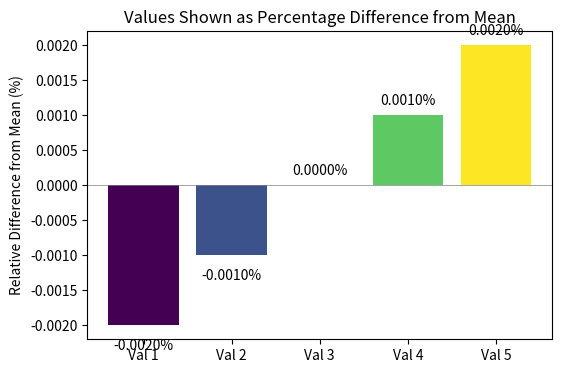
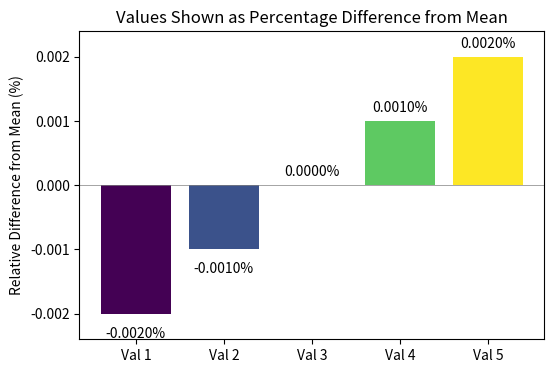

These figures' Python source, in order:
import matplotlib.pyplot as plt
import numpy as np
from matplotlib.backends.backend_pdf import PdfPages

def create_plot(set_ylim=False, backend='pdf'):
    """Create a bar plot with very small relative differences.
    
    Parameters:
        set_ylim (bool): If True, set y-limits to avoid large transform values
        backend (str): The backend to use ('pdf', 'png', or 'show')
    """
    # Create data with very small relative differences
    base = 4.385
    diff = 0.00001  # 0.001% difference
    values = [base * (1 + i*diff) for i in range(5)]
    labels = [f"Val {i+1}" for i in range(5)]
    
    # Print actual values and their differences
    print(f"\nPlot with{'out' if not set_ylim else ''} ylim ({backend} backend):")
    print("Values and relative differences:")
    for i, v in enumerate(values):
        rel_diff = ((v - values[0]) / values[0]) * 100
        print(f"Val {i+1}: {v:.8f} (diff from Val 1: {rel_diff:.4f}%)")
    
    # Normalize values relative to their mean
    mean_val = sum(values) / len(values)
    normalized_values = [(v - mean_val) / mean_val * 100 for v in values]  # Convert to percentage difference from mean
    
    # Create plot with optimized size for PDF
    fig, ax = plt.subplots(figsize=(6, 4))
    bars = ax.bar(labels, normalized_values, color=plt.cm.viridis(np.linspace(0, 1, 5)))
    
    # Add a horizontal line at y=0
    ax.axhline(y=0, color='gray', linestyle='-', linewidth=0.5, zorder=1)
    
    # Add value labels above or below bars depending on their value
    for bar in bars:
        height = bar.get_height()
        label_y = height + 0.0001 if height >= 0 else height - 0.0002
        va = 'bottom' if height >= 0 else 'top'
        ax.text(bar.get_x() + bar.get_width()/2, label_y,
                f'{height:.4f}%', ha='center', va=va)
    
    if set_ylim:
        max_diff = max(normalized_values)
        min_diff = min(normalized_values)
        # Set limits to ensure all bars and labels are visible
        padding = max(abs(max_diff), abs(min_diff)) * 0.2
        ax.set_ylim(min_diff - padding, max_diff + padding)
    
    ax.set_ylabel('Relative Difference from Mean (%)')
    ax.set_title('Values Shown as Percentage Difference from Mean')
    
    # Print transform info
    trans = ax.transData.get_matrix()
    print(f"Transform matrix scale: {trans[1,1]:.2e}")
    
    # Save or show plot with optimized PDF settings
    if backend == 'pdf':
        with PdfPages(f'minimal_{("with" if set_ylim else "without")}_ylim.pdf') as pdf:
            plt.savefig(pdf, format='pdf', dpi=300)
    elif backend == 'png':
        plt.savefig(f'minimal_{("with" if set_ylim else "without")}_ylim.png', dpi=300)
    else:
        plt.show()
    plt.close()

# Test with different backends
for backend in ['pdf', 'png', 'show']:
    create_plot(set_ylim=False, backend=backend)  # Will have invisible bars in PDF
    create_plot(set_ylim=True, backend=backend)   # All bars visible in all formats
